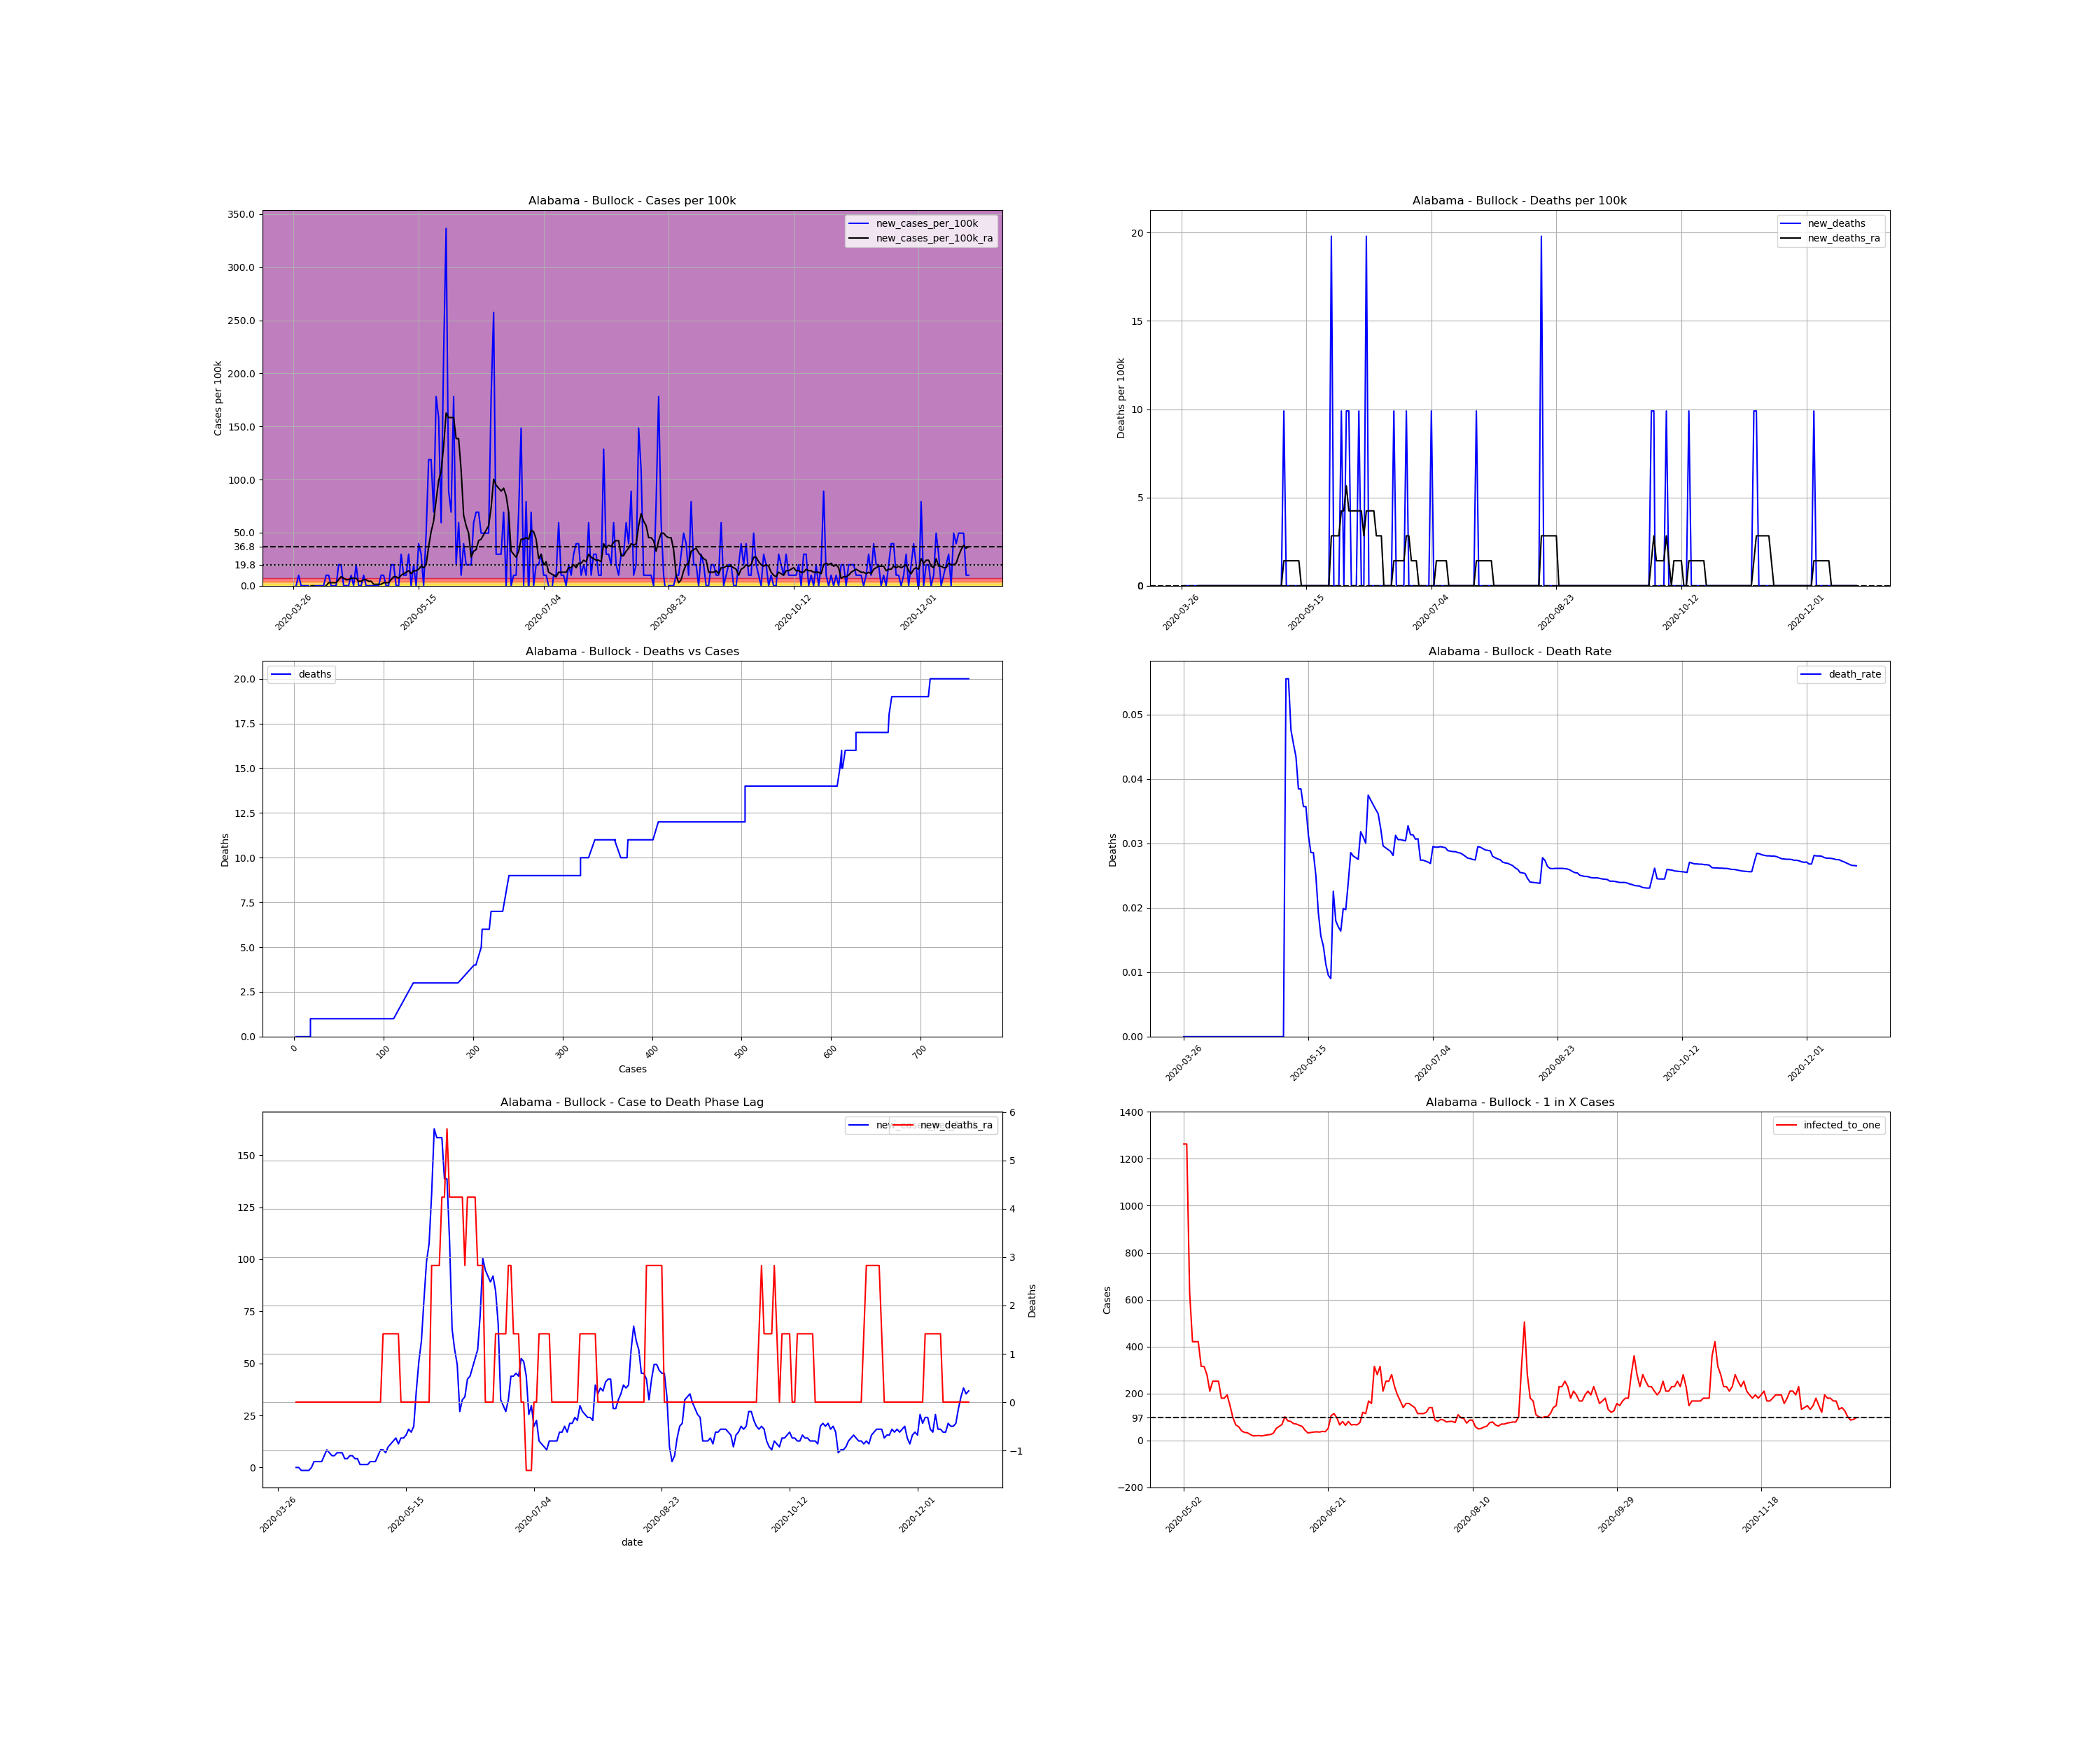

Source data for this figure (header and first rows):
, date, county, state, fips, cases, deaths, COUNTY, STNAME, CTYNAME, POPESTIMATE2019, cases_per_100k, deaths_per_100k, death_rate, new_cases, new_cases_per_100k, new_deaths, new_cases_per_100k_ra, new_deaths_ra, active_cases, infected_to_one
420003, 2020-03-26, Bullock, Alabama, 1011, 2, 0.0, 11, Alabama, Bullock, 10101, 19.8, 0.0, 0.0, , , , , , , 
420004, 2020-03-27, Bullock, Alabama, 1011, 2, 0.0, 11, Alabama, Bullock, 10101, 19.8, 0.0, 0.0, 0.0, 0.0, 0.0, , , , 
420005, 2020-03-28, Bullock, Alabama, 1011, 3, 0.0, 11, Alabama, Bullock, 10101, 29.7, 0.0, 0.0, 1.0, 9.9, 0.0, , , , 
420006, 2020-03-29, Bullock, Alabama, 1011, 3, 0.0, 11, Alabama, Bullock, 10101, 29.7, 0.0, 0.0, 0.0, 0.0, 0.0, , , , 
420007, 2020-03-30, Bullock, Alabama, 1011, 3, 0.0, 11, Alabama, Bullock, 10101, 29.7, 0.0, 0.0, 0.0, 0.0, 0.0, , , , 
420008, 2020-03-31, Bullock, Alabama, 1011, 3, 0.0, 11, Alabama, Bullock, 10101, 29.7, 0.0, 0.0, 0.0, 0.0, 0.0, , , , 
420009, 2020-04-01, Bullock, Alabama, 1011, 3, 0.0, 11, Alabama, Bullock, 10101, 29.7, 0.0, 0.0, 0.0, 0.0, 0.0, , , , 
420010, 2020-04-02, Bullock, Alabama, 1011, 2, 0.0, 11, Alabama, Bullock, 10101, 19.8, 0.0, 0.0, -1.0, -9.9, 0.0, 0.0, 0.0, , 
420011, 2020-04-03, Bullock, Alabama, 1011, 2, 0.0, 11, Alabama, Bullock, 10101, 19.8, 0.0, 0.0, 0.0, 0.0, 0.0, 0.0, 0.0, 0.0, inf
420012, 2020-04-04, Bullock, Alabama, 1011, 2, 0.0, 11, Alabama, Bullock, 10101, 19.8, 0.0, 0.0, 0.0, 0.0, 0.0, -1.414, 0.0, 0.0, inf
420013, 2020-04-05, Bullock, Alabama, 1011, 2, 0.0, 11, Alabama, Bullock, 10101, 19.8, 0.0, 0.0, 0.0, 0.0, 0.0, -1.414, 0.0, -1.0, -2525
420014, 2020-04-06, Bullock, Alabama, 1011, 2, 0.0, 11, Alabama, Bullock, 10101, 19.8, 0.0, 0.0, 0.0, 0.0, 0.0, -1.414, 0.0, -1.0, -2525
420015, 2020-04-07, Bullock, Alabama, 1011, 2, 0.0, 11, Alabama, Bullock, 10101, 19.8, 0.0, 0.0, 0.0, 0.0, 0.0, -1.414, 0.0, -1.0, -2525
420016, 2020-04-08, Bullock, Alabama, 1011, 3, 0.0, 11, Alabama, Bullock, 10101, 29.7, 0.0, 0.0, 1.0, 9.9, 0.0, 0.0, 0.0, 0.0, inf
420017, 2020-04-09, Bullock, Alabama, 1011, 4, 0.0, 11, Alabama, Bullock, 10101, 39.6, 0.0, 0.0, 1.0, 9.9, 0.0, 2.829, 0.0, 1.0, 2525
420018, 2020-04-10, Bullock, Alabama, 1011, 4, 0.0, 11, Alabama, Bullock, 10101, 39.6, 0.0, 0.0, 0.0, 0.0, 0.0, 2.829, 0.0, 2.0, 1263
420019, 2020-04-11, Bullock, Alabama, 1011, 4, 0.0, 11, Alabama, Bullock, 10101, 39.6, 0.0, 0.0, 0.0, 0.0, 0.0, 2.829, 0.0, 2.0, 1263
420020, 2020-04-12, Bullock, Alabama, 1011, 4, 0.0, 11, Alabama, Bullock, 10101, 39.6, 0.0, 0.0, 0.0, 0.0, 0.0, 2.829, 0.0, 2.0, 1263
420021, 2020-04-13, Bullock, Alabama, 1011, 6, 0.0, 11, Alabama, Bullock, 10101, 59.4, 0.0, 0.0, 2.0, 19.8, 0.0, 5.657, 0.0, 4.0, 631.3
420022, 2020-04-14, Bullock, Alabama, 1011, 8, 0.0, 11, Alabama, Bullock, 10101, 79.2, 0.0, 0.0, 2.0, 19.8, 0.0, 8.486, 0.0, 6.0, 420.9
420023, 2020-04-15, Bullock, Alabama, 1011, 8, 0.0, 11, Alabama, Bullock, 10101, 79.2, 0.0, 0.0, 0.0, 0.0, 0.0, 7.071, 0.0, 6.0, 420.9
420024, 2020-04-16, Bullock, Alabama, 1011, 8, 0.0, 11, Alabama, Bullock, 10101, 79.2, 0.0, 0.0, 0.0, 0.0, 0.0, 5.657, 0.0, 5.0, 505
420025, 2020-04-17, Bullock, Alabama, 1011, 8, 0.0, 11, Alabama, Bullock, 10101, 79.2, 0.0, 0.0, 0.0, 0.0, 0.0, 5.657, 0.0, 4.0, 631.3
420026, 2020-04-18, Bullock, Alabama, 1011, 9, 0.0, 11, Alabama, Bullock, 10101, 89.1, 0.0, 0.0, 1.0, 9.9, 0.0, 7.071, 0.0, 5.0, 505
420027, 2020-04-19, Bullock, Alabama, 1011, 9, 0.0, 11, Alabama, Bullock, 10101, 89.1, 0.0, 0.0, 0.0, 0.0, 0.0, 7.071, 0.0, 5.0, 505
420028, 2020-04-20, Bullock, Alabama, 1011, 11, 0.0, 11, Alabama, Bullock, 10101, 108.9, 0.0, 0.0, 2.0, 19.8, 0.0, 7.071, 0.0, 7.0, 360.8
420029, 2020-04-21, Bullock, Alabama, 1011, 11, 0.0, 11, Alabama, Bullock, 10101, 108.9, 0.0, 0.0, 0.0, 0.0, 0.0, 4.243, 0.0, 5.0, 505
420030, 2020-04-22, Bullock, Alabama, 1011, 11, 0.0, 11, Alabama, Bullock, 10101, 108.9, 0.0, 0.0, 0.0, 0.0, 0.0, 4.243, 0.0, 3.0, 841.8
420031, 2020-04-23, Bullock, Alabama, 1011, 12, 0.0, 11, Alabama, Bullock, 10101, 118.8, 0.0, 0.0, 1.0, 9.9, 0.0, 5.657, 0.0, 4.0, 631.3
420032, 2020-04-24, Bullock, Alabama, 1011, 12, 0.0, 11, Alabama, Bullock, 10101, 118.8, 0.0, 0.0, 0.0, 0.0, 0.0, 5.657, 0.0, 4.0, 631.3
420033, 2020-04-25, Bullock, Alabama, 1011, 12, 0.0, 11, Alabama, Bullock, 10101, 118.8, 0.0, 0.0, 0.0, 0.0, 0.0, 4.243, 0.0, 4.0, 631.3
420034, 2020-04-26, Bullock, Alabama, 1011, 12, 0.0, 11, Alabama, Bullock, 10101, 118.8, 0.0, 0.0, 0.0, 0.0, 0.0, 4.243, 0.0, 3.0, 841.8
420035, 2020-04-27, Bullock, Alabama, 1011, 12, 0.0, 11, Alabama, Bullock, 10101, 118.8, 0.0, 0.0, 0.0, 0.0, 0.0, 1.414, 0.0, 3.0, 841.8
420036, 2020-04-28, Bullock, Alabama, 1011, 12, 0.0, 11, Alabama, Bullock, 10101, 118.8, 0.0, 0.0, 0.0, 0.0, 0.0, 1.414, 0.0, 1.0, 2525
420037, 2020-04-29, Bullock, Alabama, 1011, 12, 0.0, 11, Alabama, Bullock, 10101, 118.8, 0.0, 0.0, 0.0, 0.0, 0.0, 1.414, 0.0, 1.0, 2525
420038, 2020-04-30, Bullock, Alabama, 1011, 13, 0.0, 11, Alabama, Bullock, 10101, 128.7, 0.0, 0.0, 1.0, 9.9, 0.0, 1.414, 0.0, 2.0, 1263
420039, 2020-05-01, Bullock, Alabama, 1011, 14, 0.0, 11, Alabama, Bullock, 10101, 138.6, 0.0, 0.0, 1.0, 9.9, 0.0, 2.829, 0.0, 2.0, 1263
420040, 2020-05-02, Bullock, Alabama, 1011, 14, 0.0, 11, Alabama, Bullock, 10101, 138.6, 0.0, 0.0, 0.0, 0.0, 0.0, 2.829, 0.0, 2.0, 1263
420041, 2020-05-03, Bullock, Alabama, 1011, 14, 0.0, 11, Alabama, Bullock, 10101, 138.6, 0.0, 0.0, 0.0, 0.0, 0.0, 2.829, 0.0, 2.0, 1263
420042, 2020-05-04, Bullock, Alabama, 1011, 16, 0.0, 11, Alabama, Bullock, 10101, 158.4, 0.0, 0.0, 2.0, 19.8, 0.0, 5.657, 0.0, 4.0, 631.3
420043, 2020-05-05, Bullock, Alabama, 1011, 18, 0.0, 11, Alabama, Bullock, 10101, 178.2, 0.0, 0.0, 2.0, 19.8, 0.0, 8.486, 0.0, 6.0, 420.9
420044, 2020-05-06, Bullock, Alabama, 1011, 18, 1.0, 11, Alabama, Bullock, 10101, 178.2, 9.9, 0.05556, 0.0, 0.0, 9.9, 8.486, 1.414, 6.0, 420.9
420045, 2020-05-07, Bullock, Alabama, 1011, 18, 1.0, 11, Alabama, Bullock, 10101, 178.2, 9.9, 0.05556, 0.0, 0.0, 0.0, 7.071, 1.414, 6.0, 420.9
420046, 2020-05-08, Bullock, Alabama, 1011, 21, 1.0, 11, Alabama, Bullock, 10101, 207.9, 9.9, 0.04762, 3.0, 29.7, 0.0, 9.9, 1.414, 8.0, 315.7
420047, 2020-05-09, Bullock, Alabama, 1011, 22, 1.0, 11, Alabama, Bullock, 10101, 217.8, 9.9, 0.04545, 1.0, 9.9, 0.0, 11.31, 1.414, 8.0, 315.7
420048, 2020-05-10, Bullock, Alabama, 1011, 23, 1.0, 11, Alabama, Bullock, 10101, 227.7, 9.9, 0.04348, 1.0, 9.9, 0.0, 12.73, 1.414, 9.0, 280.6
420049, 2020-05-11, Bullock, Alabama, 1011, 26, 1.0, 11, Alabama, Bullock, 10101, 257.4, 9.9, 0.03846, 3.0, 29.7, 0.0, 14.14, 1.414, 12.0, 210.4
420050, 2020-05-12, Bullock, Alabama, 1011, 26, 1.0, 11, Alabama, Bullock, 10101, 257.4, 9.9, 0.03846, 0.0, 0.0, 0.0, 11.31, 1.414, 10.0, 252.5
420051, 2020-05-13, Bullock, Alabama, 1011, 28, 1.0, 11, Alabama, Bullock, 10101, 277.2, 9.9, 0.03571, 2.0, 19.8, 0.0, 14.14, 0.0, 10.0, 252.5
420052, 2020-05-14, Bullock, Alabama, 1011, 28, 1.0, 11, Alabama, Bullock, 10101, 277.2, 9.9, 0.03571, 0.0, 0.0, 0.0, 14.14, 0.0, 10.0, 252.5
420053, 2020-05-15, Bullock, Alabama, 1011, 32, 1.0, 11, Alabama, Bullock, 10101, 316.8, 9.9, 0.03125, 4.0, 39.6, 0.0, 15.56, 0.0, 14.0, 180.4
420054, 2020-05-16, Bullock, Alabama, 1011, 35, 1.0, 11, Alabama, Bullock, 10101, 346.5, 9.9, 0.02857, 3.0, 29.7, 0.0, 18.39, 0.0, 14.0, 180.4
420055, 2020-05-17, Bullock, Alabama, 1011, 35, 1.0, 11, Alabama, Bullock, 10101, 346.5, 9.9, 0.02857, 0.0, 0.0, 0.0, 16.97, 0.0, 13.0, 194.2
420056, 2020-05-18, Bullock, Alabama, 1011, 40, 1.0, 11, Alabama, Bullock, 10101, 396, 9.9, 0.025, 5.0, 49.5, 0.0, 19.8, 0.0, 17.0, 148.5
420057, 2020-05-19, Bullock, Alabama, 1011, 52, 1.0, 11, Alabama, Bullock, 10101, 514.8, 9.9, 0.01923, 12.0, 118.8, 0.0, 36.77, 0.0, 26.0, 97.12
420058, 2020-05-20, Bullock, Alabama, 1011, 64, 1.0, 11, Alabama, Bullock, 10101, 633.6, 9.9, 0.01562, 12.0, 118.8, 0.0, 50.91, 0.0, 38.0, 66.45
420059, 2020-05-21, Bullock, Alabama, 1011, 71, 1.0, 11, Alabama, Bullock, 10101, 702.9, 9.9, 0.01408, 7.0, 69.3, 0.0, 60.81, 0.0, 43.0, 58.73
420060, 2020-05-22, Bullock, Alabama, 1011, 89, 1.0, 11, Alabama, Bullock, 10101, 881.1, 9.9, 0.01124, 18.0, 178.2, 0.0, 80.61, 0.0, 61.0, 41.4
420061, 2020-05-23, Bullock, Alabama, 1011, 105, 1.0, 11, Alabama, Bullock, 10101, 1040, 9.9, 0.009524, 16.0, 158.4, 0.0, 99, 0.0, 73.0, 34.59
420062, 2020-05-24, Bullock, Alabama, 1011, 111, 1.0, 11, Alabama, Bullock, 10101, 1099, 9.9, 0.009009, 6.0, 59.4, 0.0, 107.5, 0.0, 76.0, 33.23
... 211 more rows
